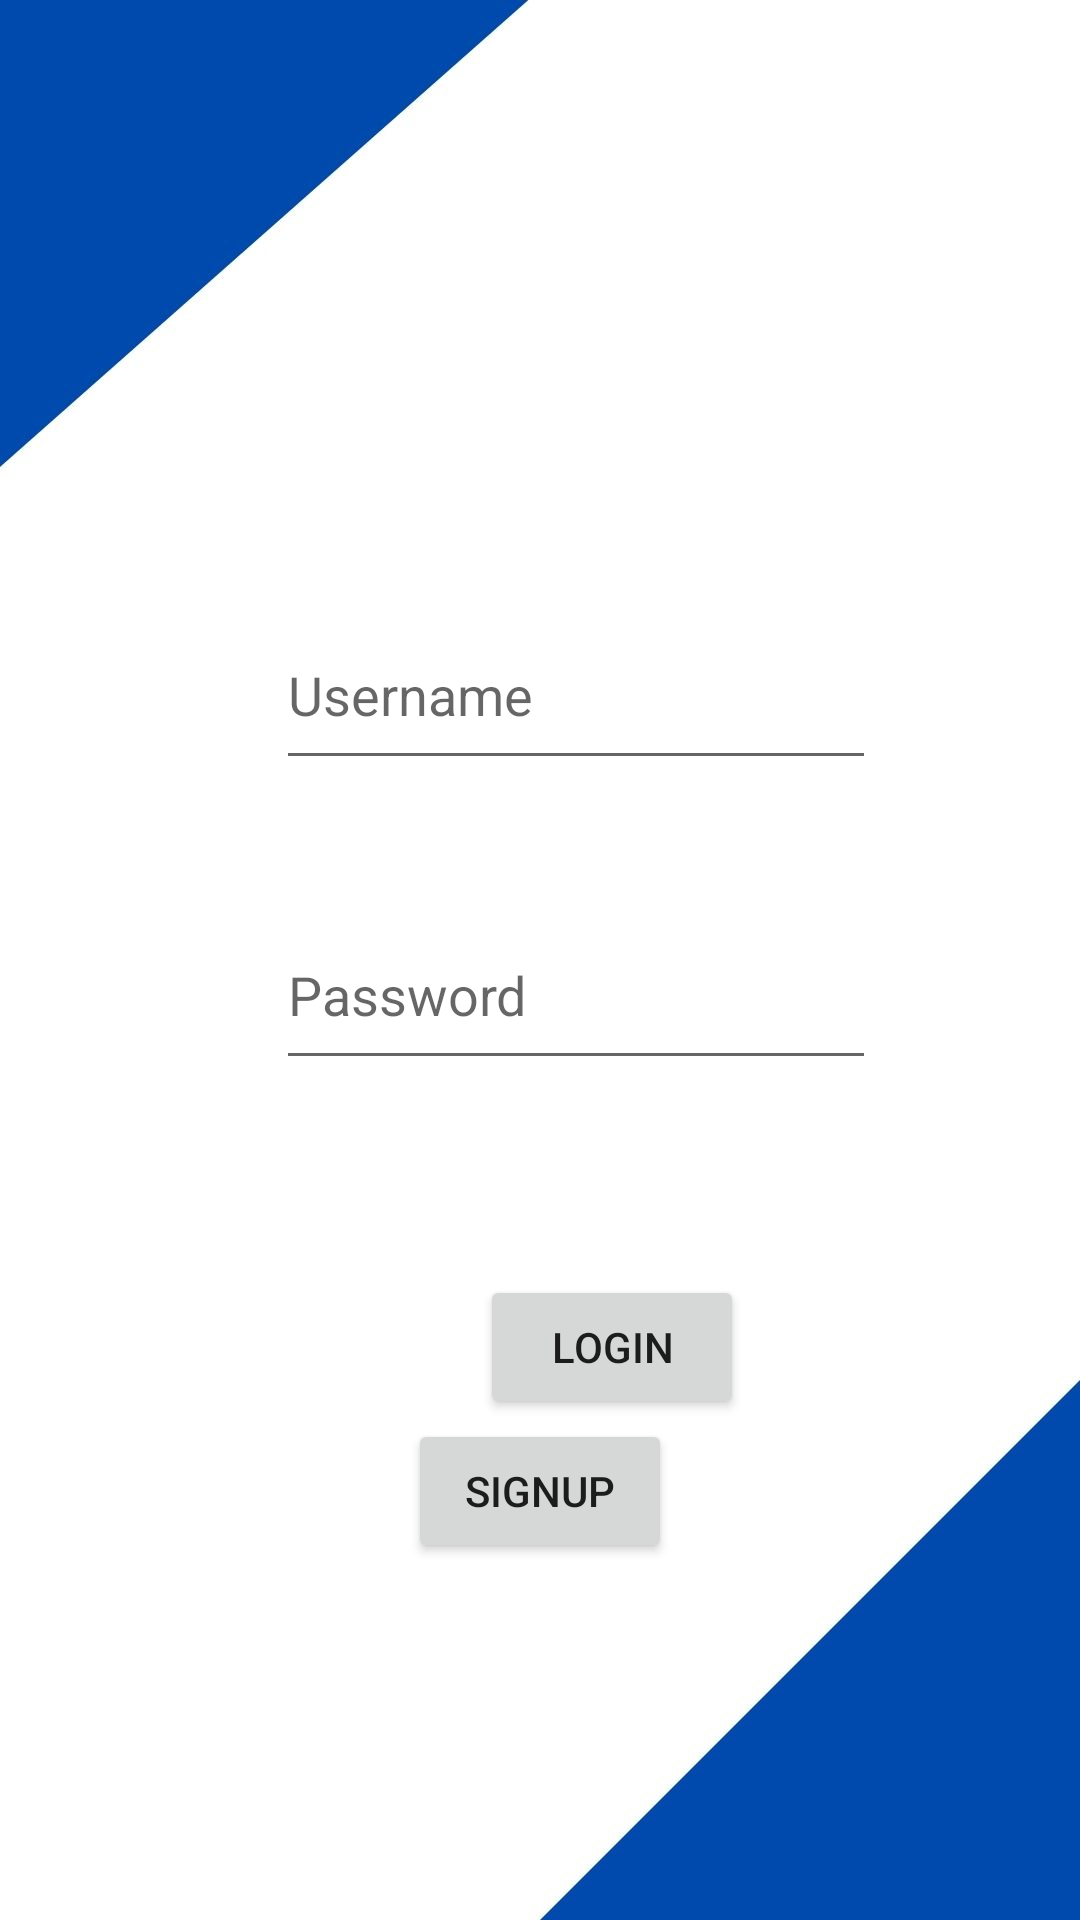

Produce the Android XML layout that renders to this screen, including the resource entries it uses.
<!-- AndroidManifest.xml: application theme Theme.HostelMSA -->
<!-- res/layout/activity_student_login.xml -->
<?xml version="1.0" encoding="utf-8"?>
<RelativeLayout xmlns:android="http://schemas.android.com/apk/res/android"
    xmlns:tools="http://schemas.android.com/tools"
    android:layout_width="match_parent"
    android:layout_height="match_parent"
    android:background="@drawable/background"
    tools:context=".StudentLogin">


    <EditText
        android:id="@+id/password"
        android:layout_width="200dp"
        android:layout_height="60dp"
        android:layout_marginStart="92dp"
        android:layout_marginLeft="92dp"
        android:layout_marginTop="300dp"
        android:autofillHints=""
        android:ems="10"
        android:inputType="textPassword"
        android:hint="Password"
        tools:ignore="HardcodedText,LabelFor" />

    <EditText
        android:id="@+id/username"
        android:layout_width="200dp"
        android:layout_height="60dp"
        android:layout_marginStart="92dp"
        android:layout_marginLeft="92dp"
        android:layout_marginTop="200dp"
        android:autofillHints=""
        android:ems="10"
        android:inputType="textPersonName"
        android:hint="Username" />

    <Button
        android:id="@+id/login"
        android:layout_width="wrap_content"
        android:layout_height="wrap_content"
        android:text="LOGIN"
        android:layout_marginTop="425dp"
        android:layout_marginLeft="150dp"
        android:layout_marginStart="160dp"
        tools:ignore="ExtraText" />

    <Button
        android:id="@+id/signUp"
        android:layout_width="wrap_content"
        android:layout_height="wrap_content"
        android:text="SIGNUP"
        android:layout_centerHorizontal="true"
        android:layout_below="@id/login"/>

</RelativeLayout>
<!-- resources referenced by this layout -->
<resources>
  <!-- drawable background: jpg bitmap (drawable-v24, 45042 bytes) -->
  <style name="Theme.HostelMSA" parent="Theme.MaterialComponents.DayNight.DarkActionBar">
          
          <item name="colorPrimary">@color/purple_500</item>
          <item name="colorPrimaryVariant">@color/purple_700</item>
          <item name="colorOnPrimary">@color/white</item>
          
          <item name="colorSecondary">@color/teal_200</item>
          <item name="colorSecondaryVariant">@color/teal_700</item>
          <item name="colorOnSecondary">@color/black</item>
          
          <item name="android:statusBarColor" tools:targetApi="l">?attr/colorPrimaryVariant</item>
          
      </style>
  <!-- not gathered from this repository: default colours our renderer supplied (Android Studio template values) -->
  <color name="purple_500">#FF6200EE</color>
  <color name="purple_700">#FF3700B3</color>
  <color name="teal_200">#FF03DAC5</color>
  <color name="teal_700">#FF018786</color>
  <color name="black">#FF000000</color>
  <color name="white">#FFFFFFFF</color>
</resources>
